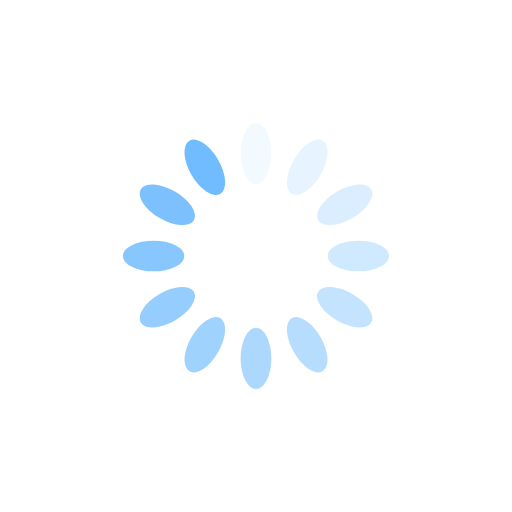
t = 0.00 s
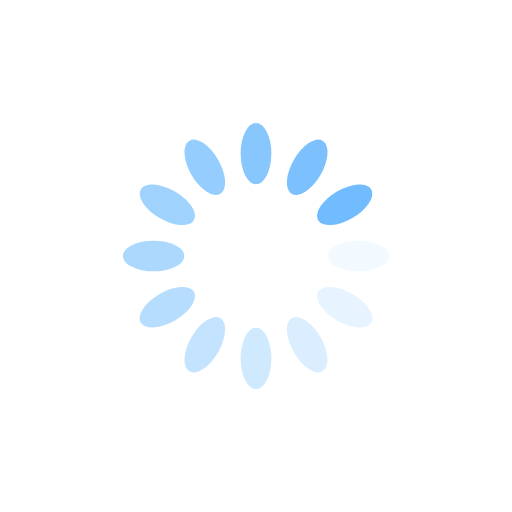
t = 0.25 s
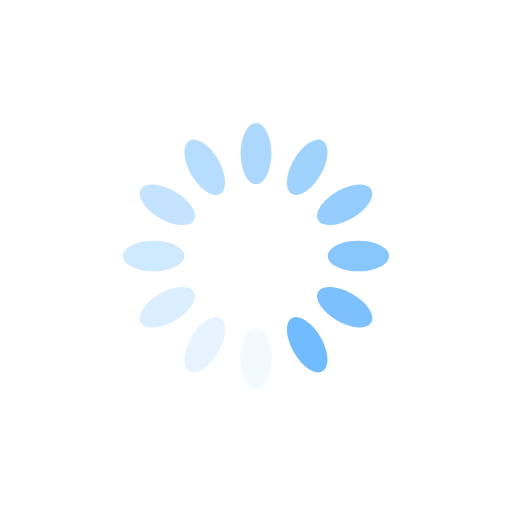
t = 0.50 s
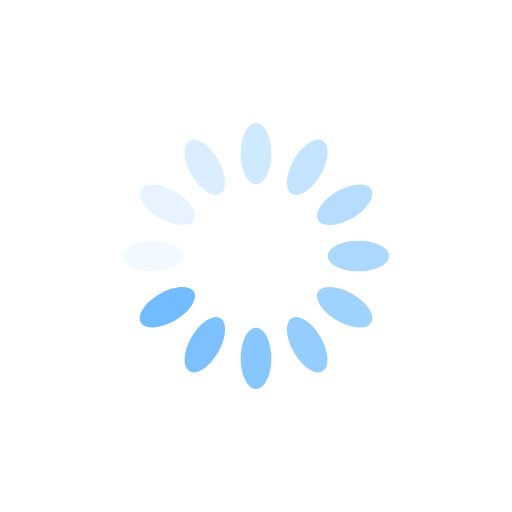
t = 0.75 s

The animated SVG that drew these frames (rendered in a browser with its animation timeline set to each time). Animation: 12 SMIL elements (animate=12); one cycle of 1.00 s, repeats indefinitely.

<?xml version="1.0" encoding="utf-8"?>
<svg xmlns="http://www.w3.org/2000/svg" xmlns:xlink="http://www.w3.org/1999/xlink" style="margin: auto; background: rgb(255, 255, 255); display: block; shape-rendering: auto;" width="200px" height="200px" viewBox="0 0 100 100" preserveAspectRatio="xMidYMid">
<g transform="rotate(0 50 50)">
  <rect x="47" y="24" rx="3" ry="6" width="6" height="12" fill="#71bcfe">
    <animate attributeName="opacity" values="1;0" keyTimes="0;1" dur="1s" begin="-0.9166666666666666s" repeatCount="indefinite"></animate>
  </rect>
</g><g transform="rotate(30 50 50)">
  <rect x="47" y="24" rx="3" ry="6" width="6" height="12" fill="#71bcfe">
    <animate attributeName="opacity" values="1;0" keyTimes="0;1" dur="1s" begin="-0.8333333333333334s" repeatCount="indefinite"></animate>
  </rect>
</g><g transform="rotate(60 50 50)">
  <rect x="47" y="24" rx="3" ry="6" width="6" height="12" fill="#71bcfe">
    <animate attributeName="opacity" values="1;0" keyTimes="0;1" dur="1s" begin="-0.75s" repeatCount="indefinite"></animate>
  </rect>
</g><g transform="rotate(90 50 50)">
  <rect x="47" y="24" rx="3" ry="6" width="6" height="12" fill="#71bcfe">
    <animate attributeName="opacity" values="1;0" keyTimes="0;1" dur="1s" begin="-0.6666666666666666s" repeatCount="indefinite"></animate>
  </rect>
</g><g transform="rotate(120 50 50)">
  <rect x="47" y="24" rx="3" ry="6" width="6" height="12" fill="#71bcfe">
    <animate attributeName="opacity" values="1;0" keyTimes="0;1" dur="1s" begin="-0.5833333333333334s" repeatCount="indefinite"></animate>
  </rect>
</g><g transform="rotate(150 50 50)">
  <rect x="47" y="24" rx="3" ry="6" width="6" height="12" fill="#71bcfe">
    <animate attributeName="opacity" values="1;0" keyTimes="0;1" dur="1s" begin="-0.5s" repeatCount="indefinite"></animate>
  </rect>
</g><g transform="rotate(180 50 50)">
  <rect x="47" y="24" rx="3" ry="6" width="6" height="12" fill="#71bcfe">
    <animate attributeName="opacity" values="1;0" keyTimes="0;1" dur="1s" begin="-0.4166666666666667s" repeatCount="indefinite"></animate>
  </rect>
</g><g transform="rotate(210 50 50)">
  <rect x="47" y="24" rx="3" ry="6" width="6" height="12" fill="#71bcfe">
    <animate attributeName="opacity" values="1;0" keyTimes="0;1" dur="1s" begin="-0.3333333333333333s" repeatCount="indefinite"></animate>
  </rect>
</g><g transform="rotate(240 50 50)">
  <rect x="47" y="24" rx="3" ry="6" width="6" height="12" fill="#71bcfe">
    <animate attributeName="opacity" values="1;0" keyTimes="0;1" dur="1s" begin="-0.25s" repeatCount="indefinite"></animate>
  </rect>
</g><g transform="rotate(270 50 50)">
  <rect x="47" y="24" rx="3" ry="6" width="6" height="12" fill="#71bcfe">
    <animate attributeName="opacity" values="1;0" keyTimes="0;1" dur="1s" begin="-0.16666666666666666s" repeatCount="indefinite"></animate>
  </rect>
</g><g transform="rotate(300 50 50)">
  <rect x="47" y="24" rx="3" ry="6" width="6" height="12" fill="#71bcfe">
    <animate attributeName="opacity" values="1;0" keyTimes="0;1" dur="1s" begin="-0.08333333333333333s" repeatCount="indefinite"></animate>
  </rect>
</g><g transform="rotate(330 50 50)">
  <rect x="47" y="24" rx="3" ry="6" width="6" height="12" fill="#71bcfe">
    <animate attributeName="opacity" values="1;0" keyTimes="0;1" dur="1s" begin="0s" repeatCount="indefinite"></animate>
  </rect>
</g>
<!-- [ldio] generated by https://loading.io/ --></svg>
